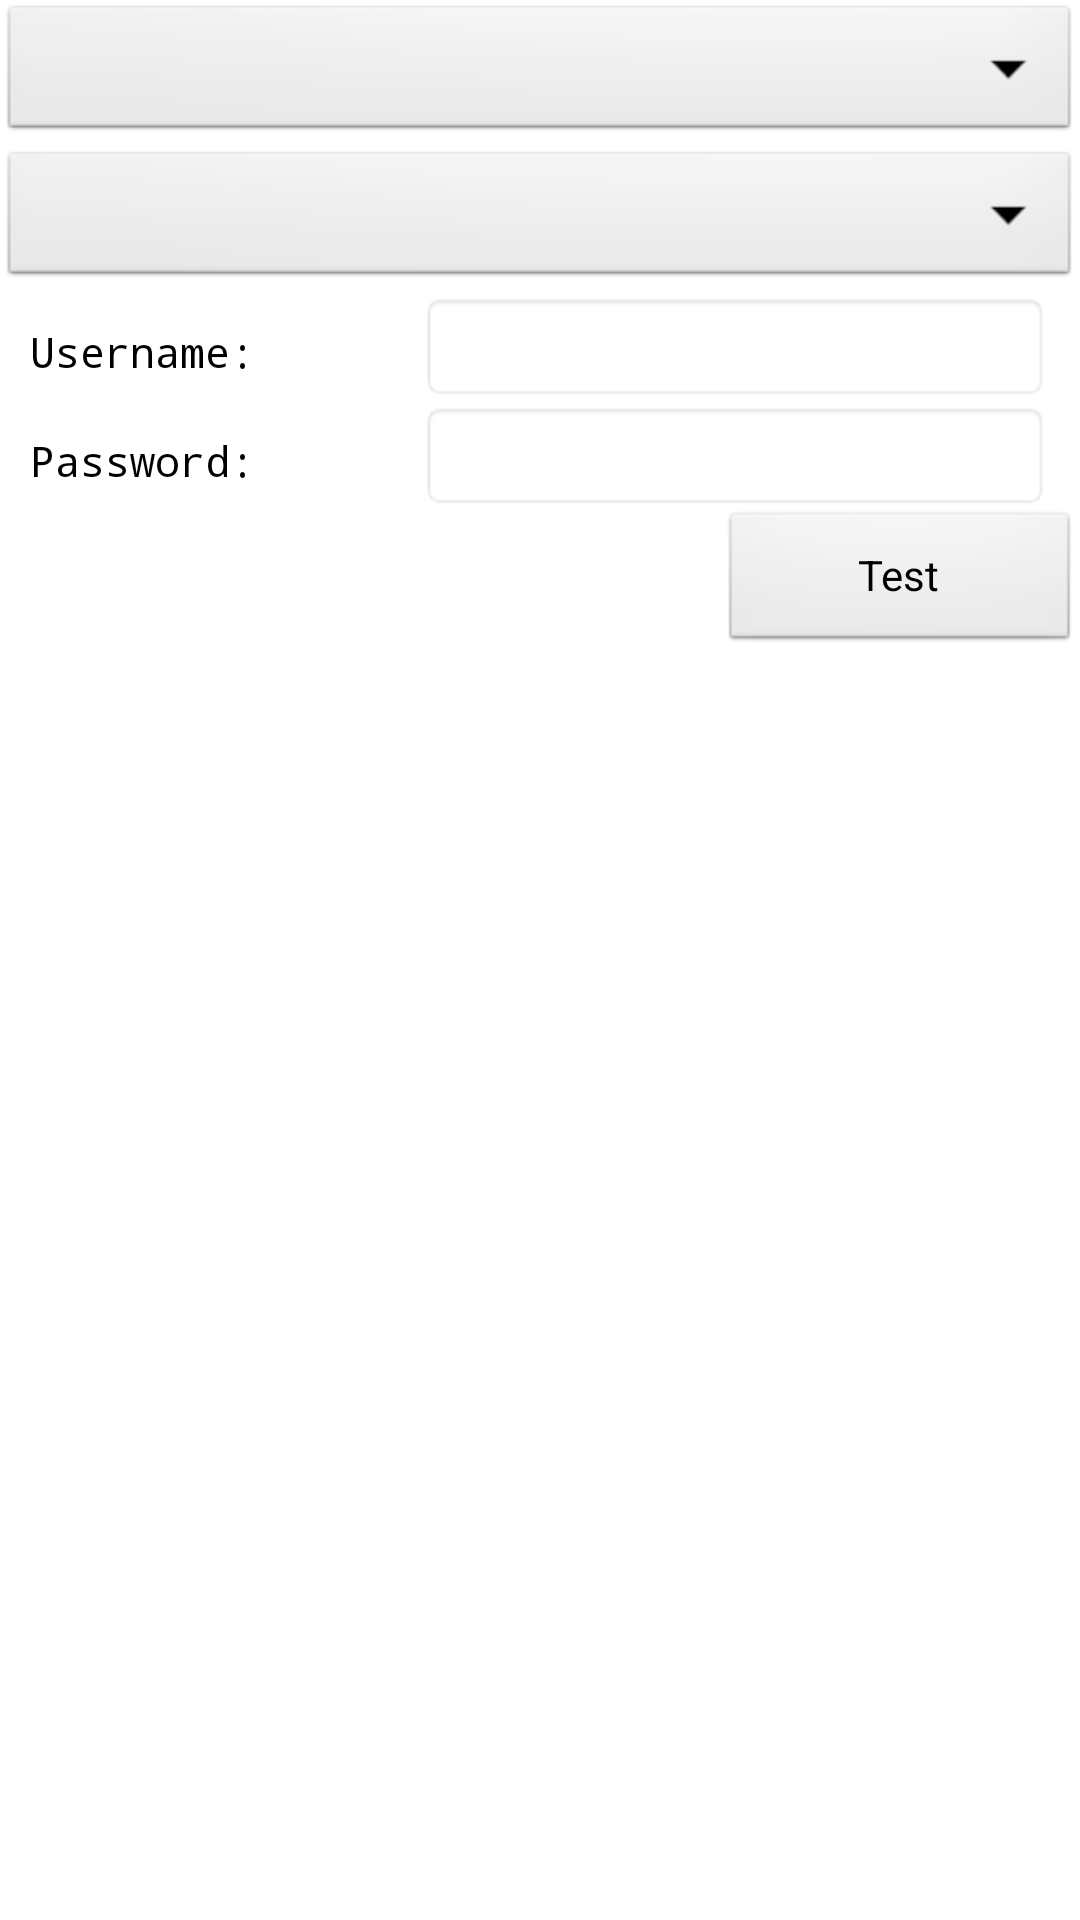

Android layout source for this screen:
<!-- AndroidManifest.xml: application theme AppTheme -->
<!-- res/layout/fragment_user.xml -->
<?xml version="1.0" encoding="utf-8"?>
<RelativeLayout xmlns:android="http://schemas.android.com/apk/res/android"
    android:layout_width="match_parent"
    android:layout_height="match_parent" >

    <Spinner
        android:id="@+id/activity_user_university"
        android:layout_width="match_parent"
        android:layout_height="wrap_content"
        android:layout_alignParentTop="true" />

    <Spinner
        android:id="@+id/activity_user_userKey"
        android:layout_width="match_parent"
        android:layout_height="wrap_content"
        android:layout_below="@+id/activity_user_university" />

    <LinearLayout
        android:id="@+id/activity_user_usernameLayout"
        android:layout_width="match_parent"
        android:layout_height="wrap_content"
        android:layout_below="@+id/activity_user_userKey"
        android:orientation="horizontal" >

        <TextView
            android:id="@+id/activity_user_usernameText"
            style="@style/textView_small"
            android:layout_width="120dp"
            android:layout_height="wrap_content"
            android:layout_marginLeft="10dp"
            android:text="@string/activity_user_username" />

        <EditText
            android:id="@+id/activity_user_usernameEditText"
            style="@style/editText_small"
            android:layout_width="match_parent"
            android:layout_height="wrap_content"
            android:layout_marginLeft="10dp"
            android:layout_marginRight="10dp" />
    </LinearLayout>

    <LinearLayout
        android:id="@+id/activity_user_passwordLayout"
        android:layout_width="match_parent"
        android:layout_height="wrap_content"
        android:layout_below="@+id/activity_user_usernameLayout"
        android:orientation="horizontal" >

        <TextView
            android:id="@+id/activity_user_passwordText"
            style="@style/textView_small"
            android:layout_width="120dp"
            android:layout_height="wrap_content"
            android:layout_marginLeft="10dp"
            android:text="@string/activity_user_password" />

        <EditText
            android:id="@+id/activity_user_passwordEditText"
            style="@style/editText_small"
            android:layout_width="match_parent"
            android:layout_height="wrap_content"
            android:layout_marginLeft="10dp"
            android:layout_marginRight="10dp"
            android:inputType="textPassword" />
    </LinearLayout>

    <LinearLayout
        android:id="@+id/activity_user_buttonLayout"
        android:layout_width="match_parent"
        android:layout_height="wrap_content"
        android:layout_below="@+id/activity_user_passwordLayout"
        android:orientation="horizontal" >

        <Button
            android:id="@+id/activity_user_saveButton"
            android:layout_width="0dp"
            android:layout_height="wrap_content"
            android:layout_weight="1"
            android:text="@string/activity_user_save" />

        <Button
            android:id="@+id/activity_user_deleteButton"
            android:layout_width="0dp"
            android:layout_height="wrap_content"
            android:layout_weight="1"
            android:text="@string/activity_user_delete" />

        <RelativeLayout
            android:id="@+id/activity_user_testLayout"
            android:layout_width="0dp"
            android:layout_height="match_parent"
            android:layout_weight="1" >

            <ProgressBar
                android:id="@+id/activity_user_testProgressBar"
                android:layout_width="wrap_content"
                android:layout_height="wrap_content"
                android:layout_centerInParent="true"
                android:visibility="invisible" />

            <Button
                android:id="@+id/activity_testButton"
                android:layout_width="match_parent"
                android:layout_height="match_parent"
                android:text="@string/activity_user_test" />
        </RelativeLayout>
    </LinearLayout>

</RelativeLayout>
<!-- resources referenced by this layout -->
<resources>
  <string name="activity_user_delete">Delete</string>
  <string name="activity_user_password">Password:</string>
  <string name="activity_user_save">Save</string>
  <string name="activity_user_test">Test</string>
  <string name="activity_user_username">Username:</string>
  <style name="editText_small">
          <item name="android:ems">14</item>
         <item name="android:background">@android:drawable/editbox_background_normal</item>
      </style>
  <style name="textView_small" parent="@android:style/TextAppearance.Small">
          <item name="android:textColor">@color/Black</item>
          <item name="android:typeface">monospace</item>
          <item name="android:textSize">14sp</item>
      </style>
  <style name="AppTheme" parent="AppBaseTheme">
  
          
          <item name="android:windowNoTitle">true</item>
      </style>
  <color name="Black">#000000</color>
  <style name="AppBaseTheme" parent="android:Theme.Light">
          
      </style>
</resources>
